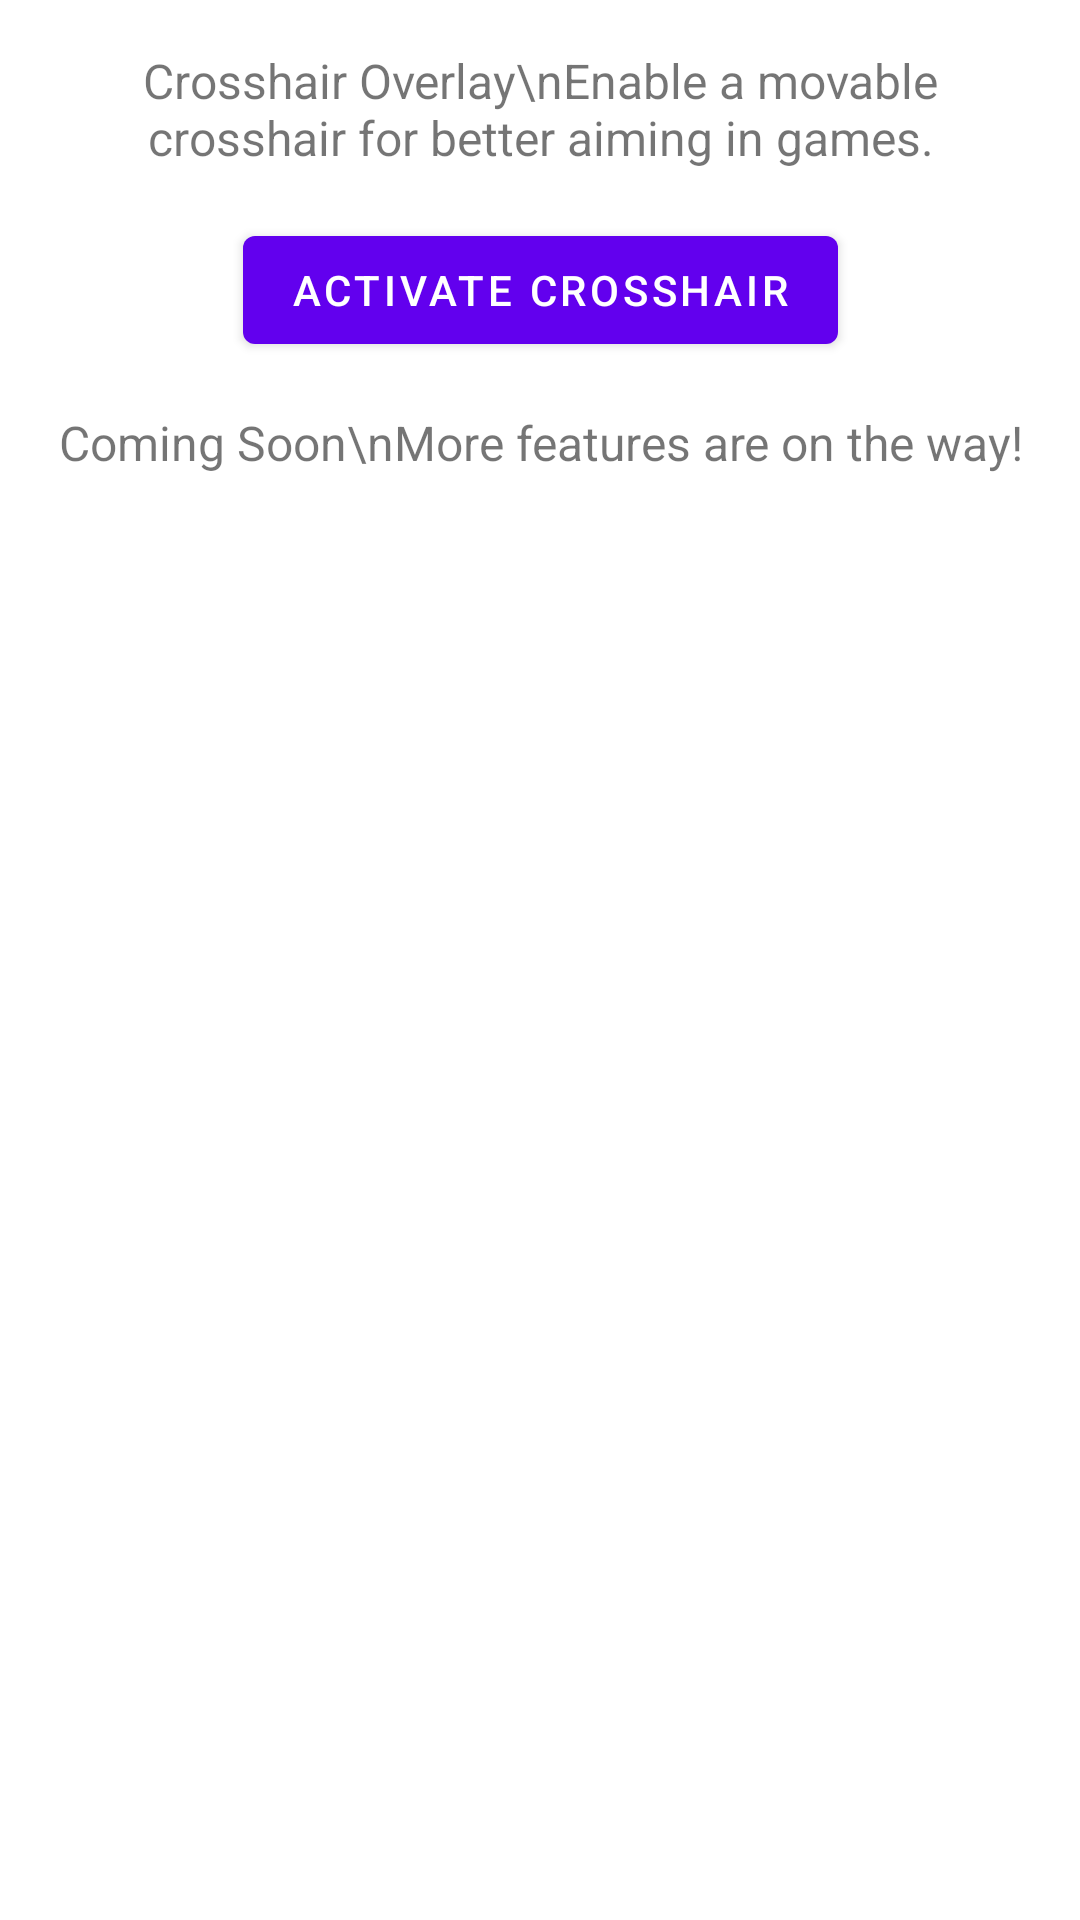

Android layout source for this screen:
<!-- AndroidManifest.xml: application theme Theme.example -->
<!-- res/layout/activity_features.xml -->
<?xml version="1.0" encoding="utf-8"?>

<androidx.constraintlayout.widget.ConstraintLayout
    xmlns:android="http://schemas.android.com/apk/res/android"
    xmlns:app="http://schemas.android.com/apk/res-auto"
    android:layout_width="match_parent"
    android:layout_height="match_parent"
    android:padding="16dp">

    
    <TextView
        android:id="@+id/features_title"
        android:layout_width="0dp"
        android:layout_height="wrap_content"
        android:text="Crosshair Overlay\nEnable a movable crosshair for better aiming in games."
        android:textSize="16sp"
        android:gravity="center"
        app:layout_constraintTop_toTopOf="parent"
        app:layout_constraintStart_toStartOf="parent"
        app:layout_constraintEnd_toEndOf="parent"/>

    <com.google.android.material.button.MaterialButton
        android:id="@+id/btn_toggle_crosshair"
        android:layout_width="wrap_content"
        android:layout_height="wrap_content"
        android:text="Activate Crosshair"
        android:layout_marginTop="16dp"
        app:layout_constraintTop_toBottomOf="@id/features_title"
        app:layout_constraintStart_toStartOf="parent"
        app:layout_constraintEnd_toEndOf="parent"/>

    
    <TextView
        android:id="@+id/coming_soon_title"
        android:layout_width="0dp"
        android:layout_height="wrap_content"
        android:text="Coming Soon\nMore features are on the way!"
        android:textSize="16sp"
        android:gravity="center"
        android:layout_marginTop="16dp"
        app:layout_constraintTop_toBottomOf="@id/btn_toggle_crosshair"
        app:layout_constraintStart_toStartOf="parent"
        app:layout_constraintEnd_toEndOf="parent"/>

</androidx.constraintlayout.widget.ConstraintLayout>
<!-- resources referenced by this layout -->
<resources>
  <style name="Theme.example" parent="Theme.MaterialComponents.DayNight.DarkActionBar">
          
          <item name="colorPrimary">@color/purple_500</item>
          <item name="colorPrimaryVariant">@color/purple_700</item>
          <item name="colorOnPrimary">@color/white</item>
  
          
          <item name="colorSecondary">@color/teal_200</item>
          <item name="colorSecondaryVariant">@color/teal_700</item>
          <item name="colorOnSecondary">@color/black</item>
  
          
          <item name="android:statusBarColor">?attr/colorPrimaryVariant</item>
      </style>
  <color name="purple_500">#FF6200EE</color>
  <color name="purple_700">#FF3700B3</color>
  <color name="white">#FFFFFFFF</color>
  <color name="teal_200">#FF03DAC5</color>
  <color name="teal_700">#FF018786</color>
  <color name="black">#FF000000</color>
</resources>
